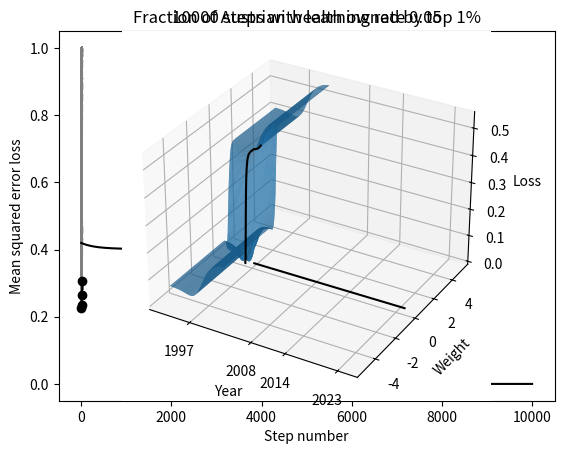

This chart was generated by the following Python code: (Note: this script raises an exception after producing the figure.)
from math import exp
import numpy as np
import matplotlib.pyplot as plt
from copy import deepcopy
#from matplotlib import cm

#data from world inequality database
x_data = [0, 11, 17, 26] #years since 1997
y_data = [0.226, 0.236, 0.266, 0.306] #percentage of Austrian wealth owned by top 1%

#starting parameters of neuron
b = 0
w = 1

def neuron (x:float, b:float, w:float):
    """
    One-dimensional neuron with logistic activation.
    """
    affine = w*x + b
    return 1 / (1+exp(-affine))

def dndb (x):
    """
    Derivative with respect to the bias.
    """
    return exp(-w*x-b) / (1 + exp(-w*x-b))**2

def dndw (x):
    """
    Derivative with respect to the weight.
    """
    return ( exp(-w*x-b) / (1 + exp(-w*x-b))**2 ) *x

def loss (b,w):
    """
    Mean squared error loss.
    """
    return (1/len(x_data)) * sum(map(lambda x,y: (x-y)**2, [neuron(x, b, w) for x in x_data], y_data))
#numpy-vectorized version of mean squared error
loss_ = np.vectorize(loss)

def gradloss ():
    """
    Gradient of mean squared error.
    """
    dw = (1/len(x_data)) * sum(map( lambda x,y: 2*(neuron(x,b,w)-y)*dndw(x), x_data, y_data))
    db = (1/len(x_data)) * sum(map( lambda x,y: 2*(neuron(x,b,w)-y)*dndb(x), x_data, y_data))
    return dw, db

#parameters of gradient descent
l = 0.05 #learning rate
stepnum = 10000 #number of steps

#to store the history
biases = []
weights = []
losses = []

#vanilla gradient descent
plt.title(str(stepnum)+" steps with learning rate "+str(l))
plt.xlabel("Years since 1995")
plt.ylabel("Fraction of wealth owned by top 1%")
for i in range(stepnum):
    plt.plot(range(27), [neuron(x,b,w) for x in range(27)], color="gray", ls="dashed")
    grad = gradloss()
    delta_w = -l*grad[0]
    delta_b = -l*grad[1]
    w += delta_w
    b += delta_b
    biases.append(deepcopy(b))
    weights.append(deepcopy(w))
    losses.append(loss(b,w))
plt.plot(np.linspace(0,27,100), [neuron(x,b,w) for x in np.linspace(0,27,100)], color="black")
plt.scatter(x_data, y_data, color="black", zorder=100)
plt.show()

plt.title(str(stepnum)+" steps with learning rate "+str(l))
plt.ylabel("Mean squared error loss")
plt.xlabel("Step number")
plt.plot(losses, color="black")
plt.show()

#plot loss
x = np.linspace(-5, 5, 100)
y = np.linspace(-5, 5, 100)
X,Y = np.meshgrid(x, y)
Z = loss_(X,Y)
ax = plt.axes(projection='3d')
#ax.plot_wireframe(X, Y, Z, rstride=4, cstride=4, color="gray")
#ax.plot_surface(X, Y, Z, rstride=1, cstride=1, cmap=cm.gray, edgecolor='none')
ax.plot_surface(X, Y, Z, rstride=1, cstride=1, edgecolor='none')
ax.set_title("Loss landscape")
ax.set_xlabel('Bias')
ax.set_ylabel('Weight')
ax.set_zlabel('Loss')
ax.plot(biases, weights, losses, zorder=100, color="black")
plt.show()


#plot final model with data
plt.xticks(x_data, [1997, 2008, 2014, 2023])
plt.xlabel("Year")
plt.title("Fraction of Austrian wealth owned by top 1%")
plt.plot(np.linspace(0,27,100), [neuron(x,b,w) for x in np.linspace(0,27,100)], color="black")
plt.scatter(x_data, y_data, marker="x", color="black", zorder=100)
plt.show()
